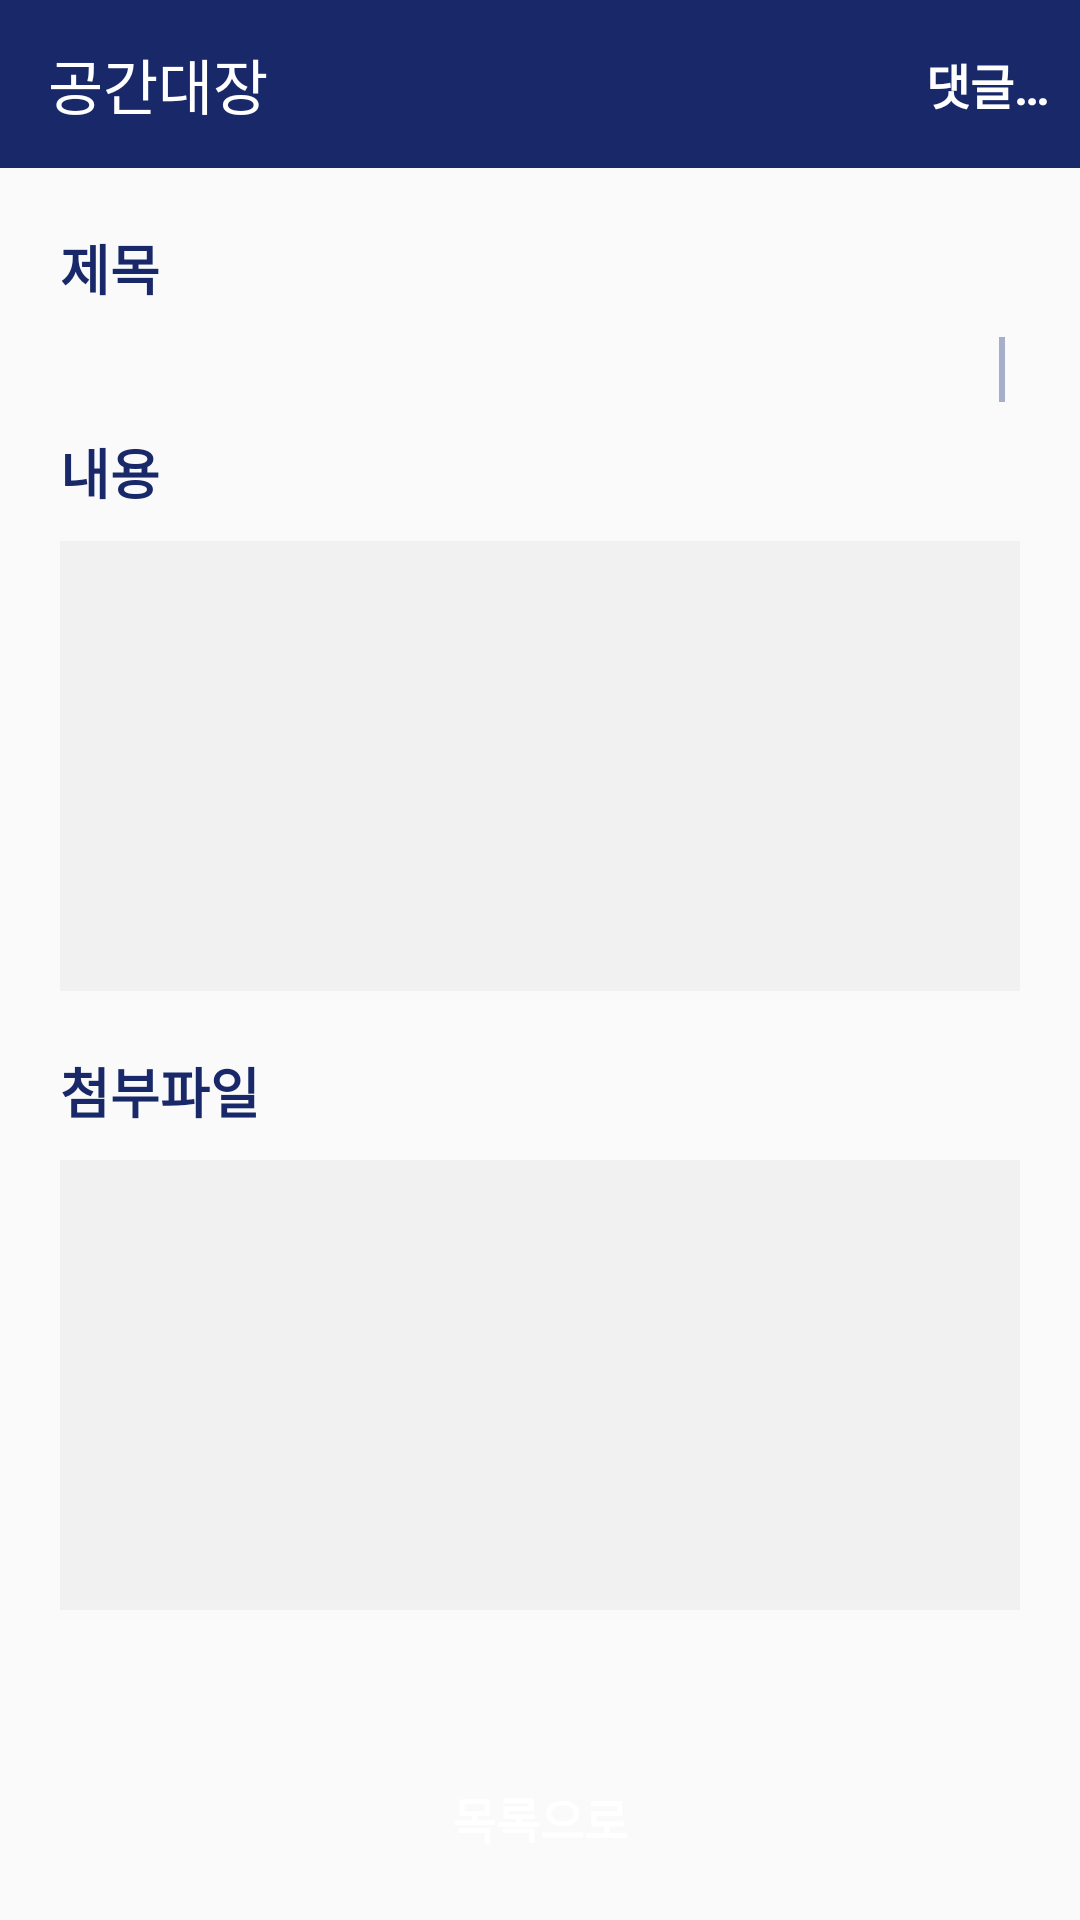

Write the Android layout XML for this screen, with the resource values it uses.
<!-- AndroidManifest.xml: application theme Theme.GongGanDaeJang -->
<!-- res/layout/activity_qawatch_doc.xml -->
<?xml version="1.0" encoding="utf-8"?>
<androidx.constraintlayout.widget.ConstraintLayout xmlns:android="http://schemas.android.com/apk/res/android"
    xmlns:app="http://schemas.android.com/apk/res-auto"
    xmlns:tools="http://schemas.android.com/tools"
    android:layout_width="match_parent"
    android:layout_height="match_parent"
    tools:context="com.gonggan.source.qa.QAWatchDoc">

    <include
        android:id="@+id/include"
        layout="@layout/toolbar_original"
        app:layout_constraintEnd_toEndOf="parent"
        app:layout_constraintStart_toStartOf="parent"
        app:layout_constraintTop_toTopOf="parent" />
    <LinearLayout
        android:id="@+id/comment_btn"
        android:layout_width="wrap_content"
        android:layout_height="wrap_content"
        app:layout_constraintBottom_toBottomOf="@+id/include"
        app:layout_constraintEnd_toEndOf="parent"
        app:layout_constraintTop_toTopOf="parent">
        <ImageButton
            android:layout_width="wrap_content"
            android:layout_height="wrap_content"
            android:background="@drawable/item_round_background_deep_blue"
            android:src="@drawable/ic_baseline_comment_24"
            tools:ignore="ContentDescription" />
        <TextView
            android:id="@+id/watch"
            android:layout_width="wrap_content"
            android:layout_height="wrap_content"
            android:layout_marginEnd="10sp"
            android:layout_gravity="center"
            android:text="@string/reply"
            android:textColor="@color/white"
            android:textSize="16sp"
            android:textStyle="bold"/>
    </LinearLayout>

    <ScrollView
        android:layout_width="match_parent"
        android:layout_height="0sp"
        app:layout_constraintBottom_toTopOf="@+id/bottom"
        app:layout_constraintEnd_toEndOf="parent"
        app:layout_constraintHorizontal_bias="0.0"
        app:layout_constraintStart_toStartOf="parent"
        app:layout_constraintTop_toBottomOf="@+id/include"
        app:layout_constraintVertical_bias="0.0">

        <LinearLayout
            android:layout_width="match_parent"
            android:layout_height="0dp"
            android:orientation="vertical"
            android:padding="10sp">

            <LinearLayout
                android:layout_width="match_parent"
                android:layout_height="wrap_content"
                android:layout_margin="10dp"
                android:orientation="horizontal">

                <TextView
                    android:layout_width="0sp"
                    android:layout_height="match_parent"
                    android:layout_weight="0.2"
                    android:gravity="start|center"
                    android:text="@string/title"
                    android:textColor="@color/AllScape_deep_blue"
                    android:textSize="18sp"
                    android:textStyle="bold" />

                <TextView
                    android:id="@+id/title_text"
                    android:layout_width="0sp"
                    android:layout_height="match_parent"
                    android:layout_weight="0.8"
                    android:textColor="@color/AllScape_gray"
                    android:textSize="18sp"
                    android:textStyle="bold" />
            </LinearLayout>

            <LinearLayout
                android:layout_width="wrap_content"
                android:layout_height="wrap_content"
                android:layout_gravity="end"
                android:layout_marginStart="10dp"
                android:layout_marginEnd="10dp"
                android:orientation="horizontal">

                <TextView
                    android:id="@+id/write_date"
                    android:layout_width="wrap_content"
                    android:layout_height="wrap_content"
                    android:textColor="@color/AllScape_gray"
                    android:textSize="16sp"
                    android:textStyle="bold" />

                <View
                    android:layout_width="2dp"
                    android:layout_height="match_parent"
                    android:layout_marginStart="5dp"
                    android:layout_marginEnd="5dp"
                    android:background="@color/AllScape_gray" />

                <TextView
                    android:id="@+id/writer_text"
                    android:layout_width="wrap_content"
                    android:layout_height="wrap_content"
                    android:textColor="@color/AllScape_gray"
                    android:textSize="16sp"
                    android:textStyle="bold" />
            </LinearLayout>

            <LinearLayout
                android:layout_width="match_parent"
                android:layout_height="wrap_content"
                android:layout_margin="10dp"
                android:orientation="vertical">

                <TextView
                    android:layout_width="wrap_content"
                    android:layout_height="wrap_content"
                    android:text="@string/content"
                    android:textColor="@color/AllScape_deep_blue"
                    android:textSize="18sp"
                    android:textStyle="bold" />

                <TextView
                    android:id="@+id/content_text"
                    android:layout_width="match_parent"
                    android:layout_height="match_parent"
                    android:layout_marginTop="10sp"
                    android:background="@color/little_gray"
                    android:minHeight="150dp"
                    android:padding="10sp"
                    android:textColor="@color/AllScape_gray"
                    android:textSize="16sp"
                    android:textStyle="bold" />
            </LinearLayout>

            <LinearLayout
                android:layout_width="match_parent"
                android:layout_height="wrap_content"
                android:layout_margin="10dp"
                android:orientation="vertical">

                <TextView
                    android:layout_width="wrap_content"
                    android:layout_height="wrap_content"
                    android:text="@string/attach_file"
                    android:textColor="@color/AllScape_deep_blue"
                    android:textSize="18sp"
                    android:textStyle="bold" />

                <androidx.recyclerview.widget.RecyclerView
                    android:id="@+id/files_recycler"
                    android:layout_width="match_parent"
                    android:layout_height="match_parent"
                    android:layout_marginTop="10sp"
                    android:background="@color/little_gray"
                    android:minHeight="150dp"
                    android:textColor="@color/AllScape_deep_blue"
                    android:textSize="16sp" />
            </LinearLayout>

        </LinearLayout>
    </ScrollView>

    <LinearLayout
        android:id = "@+id/bottom"
        android:layout_width="match_parent"
        android:layout_height="wrap_content"
        android:layout_margin="10dp"
        android:orientation="horizontal"
        app:layout_constraintBottom_toBottomOf="parent"
        app:layout_constraintEnd_toEndOf="parent"
        app:layout_constraintStart_toStartOf="parent">
        <Button
            android:id="@+id/modify_btn"
            android:layout_width="0dp"
            android:layout_height="wrap_content"
            android:layout_weight="0.5"
            android:background="@drawable/bottom_modify_btn"
            android:visibility = "gone"
            android:text="@string/modify"
            android:textColor="@color/white"
            android:textSize="16sp"
            android:textStyle="bold"
            tools:ignore="ButtonStyle" />
        <Button
            android:id="@+id/delete_btn"
            android:layout_width="0dp"
            android:layout_height="wrap_content"
            android:layout_weight="0.5"
            android:background="@drawable/bottom_delete_btn"
            android:visibility = "gone"
            android:text="@string/delete"
            android:textColor="@color/AllScape_blue"
            android:textSize="16sp"
            android:textStyle="bold" />
        <Button
            android:id="@+id/back_btn"
            android:layout_width="0dp"
            android:layout_height="wrap_content"
            android:layout_weight="0.5"
            android:background="@drawable/bottom_list_btn"
            android:text="@string/go_to_list"
            android:textColor="@color/white"
            android:textSize="16sp"
            android:textStyle="bold" />
    </LinearLayout>
</androidx.constraintlayout.widget.ConstraintLayout>
<!-- res/layout/toolbar_original.xml (included above) -->
<?xml version="1.0" encoding="utf-8"?>
<androidx.appcompat.widget.Toolbar
    xmlns:android="http://schemas.android.com/apk/res/android"
    xmlns:app="http://schemas.android.com/apk/res-auto"
    android:id="@+id/main_toolbar"
    android:layout_width="match_parent"
    android:layout_height="wrap_content"
    android:background="@color/AllScape_deep_blue"
    app:title="공간대장"
    app:titleTextColor="@color/white"/>
<!-- resources referenced by this layout -->
<resources>
  <color name="AllScape_blue">#007bff</color>
  <color name="AllScape_deep_blue">#182869</color>
  <color name="AllScape_gray">#A5AECA</color>
  <color name="little_gray">#F1F1F1</color>
  <color name="white">#FFFFFFFF</color>
  <!-- drawable bottom_delete_btn (drawable) -->
  <?xml version="1.0" encoding="utf-8"?>
  <shape xmlns:android="http://schemas.android.com/apk/res/android">
      <corners
          android:radius="10dp"/>
      <solid
          android:color="#fff"/>
      <stroke
          android:width="1dp"
          android:color="@color/AllScape_blue"/>
      <size
          android:width="30dp"
          android:height="30dp" />
  </shape>
  <!-- drawable item_round_background_deep_blue (drawable) -->
  <?xml version="1.0" encoding="utf-8"?>
  <shape xmlns:android="http://schemas.android.com/apk/res/android">
      <solid
          android:color="@color/AllScape_deep_blue"/>
      <corners
          android:radius="10dp"/>
      <size
          android:width="48dp"
          android:height="48dp"/>
  </shape>
  <string name="attach_file">첨부파일</string>
  <string name="content">내용</string>
  <string name="delete">삭제</string>
  <string name="go_to_list">목록으로</string>
  <string name="modify">수정</string>
  <string name="reply">댓글…</string>
  <string name="title">제목</string>
  <style name="Theme.GongGanDaeJang" parent="Theme.AppCompat.Light.DarkActionBar">
          
          <item name="colorPrimary">@color/purple_500</item>
          <item name="colorPrimaryDark">@color/purple_700</item>
          <item name="colorAccent">@color/teal_200</item>
          
          
          <item name="windowActionBar">false</item>
          <item name="windowNoTitle">true</item>
      </style>
  <color name="purple_500">#FF6200EE</color>
  <color name="purple_700">#FF3700B3</color>
  <color name="teal_200">#FF03DAC5</color>
</resources>
